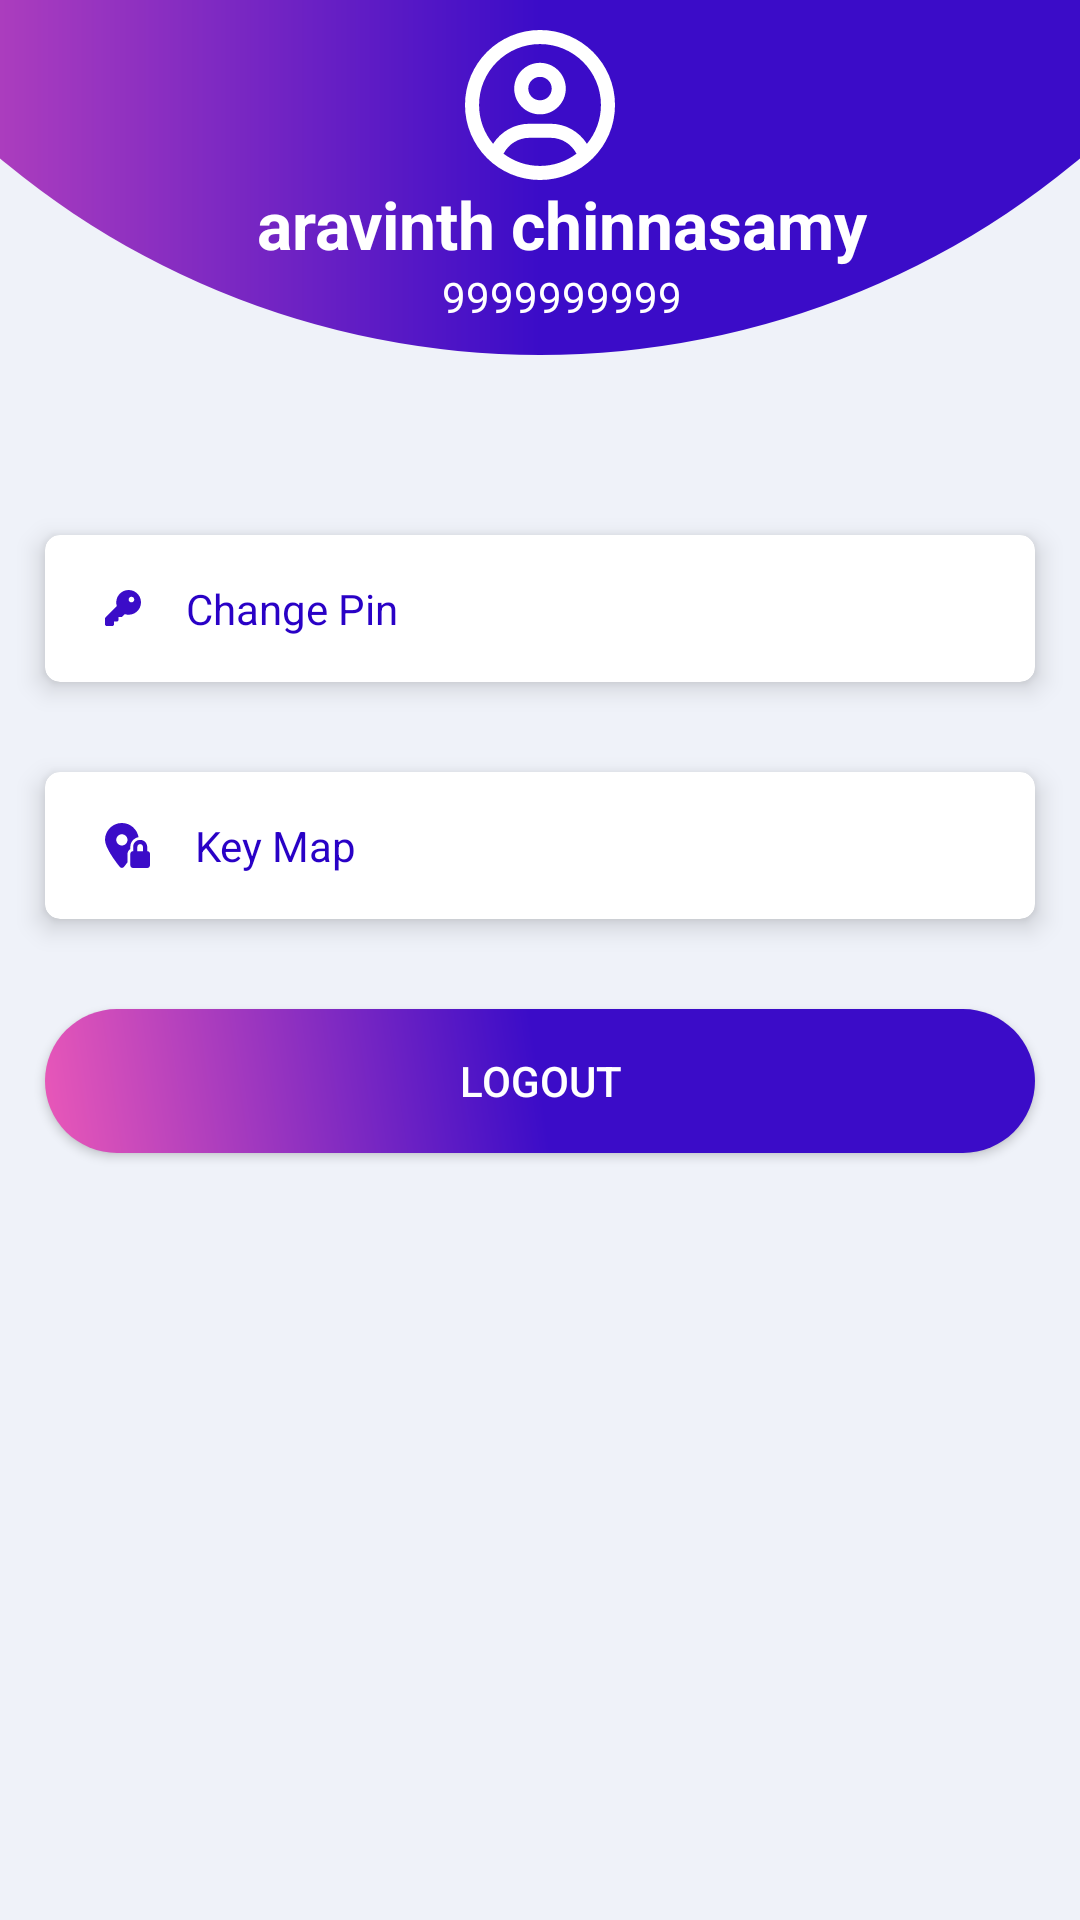

Reconstruct the res/layout file that produces this screen, plus the resources it refers to.
<!-- AndroidManifest.xml: application theme Theme.WM -->
<!-- res/layout/fragment_settings.xml -->
<?xml version="1.0" encoding="utf-8"?>
<LinearLayout xmlns:android="http://schemas.android.com/apk/res/android"
    xmlns:app="http://schemas.android.com/apk/res-auto"
    xmlns:tools="http://schemas.android.com/tools"
    android:background="@color/bg_white"
    android:layout_width="match_parent"
    android:layout_height="match_parent"
    tools:context=".Fragment.SettingsFragment">

    <LinearLayout
        android:layout_width="match_parent"
        android:layout_height="match_parent"
        android:orientation="vertical">


        <androidx.constraintlayout.widget.ConstraintLayout
            android:id="@+id/top_bgs"
            android:layout_width="match_parent"
            android:layout_height="wrap_content"
            android:layout_marginBottom="10dp"
            android:background="@drawable/signin_background"
            android:padding="10dp"
            app:layout_constraintBottom_toTopOf="@id/name_ct"
            app:layout_constraintEnd_toEndOf="parent"
            app:layout_constraintStart_toStartOf="parent"
            app:layout_constraintTop_toTopOf="parent"
            app:layout_constraintVertical_weight="0.5">

            <ImageView
                android:id="@+id/user_img"
                android:layout_width="0dp"
                android:layout_height="wrap_content"
                app:layout_constraintTop_toTopOf="parent"
                app:layout_constraintBottom_toTopOf="@id/user_name"
                app:layout_constraintEnd_toEndOf="@id/right_guide"
                app:layout_constraintStart_toStartOf="@id/left_guide"
                android:src="@drawable/ic_circle_user_regular" />

            <TextView
                android:id="@+id/user_name"
                android:layout_width="0dp"
                android:layout_height="wrap_content"
                android:paddingStart="15dp"
                app:layout_constraintEnd_toEndOf="@id/right_guide"
                app:layout_constraintStart_toStartOf="@id/left_guide"
                app:layout_constraintTop_toBottomOf="@id/user_img"
                app:layout_constraintBottom_toTopOf="@id/phone_number"
                android:text="aravinth chinnasamy"
                android:gravity="center"
                android:textColor="@color/white"
                android:textSize="22dp"
                android:textStyle="bold" />
            <TextView
                android:id="@+id/phone_number"
                android:layout_width="0dp"
                android:paddingStart="15dp"
                android:layout_height="wrap_content"
                android:gravity="center"
                app:layout_constraintEnd_toEndOf="@id/right_guide"
                app:layout_constraintStart_toStartOf="@id/left_guide"
                app:layout_constraintTop_toBottomOf="@id/user_name"
                app:layout_constraintBottom_toBottomOf="parent"
                android:text="9999999999"
                android:textColor="@color/white" />
            <androidx.constraintlayout.widget.Guideline
                android:id="@+id/left_guide"
                android:layout_width="2dp"
                android:layout_height="match_parent"
                android:orientation="vertical"
                app:layout_constraintGuide_begin="55dp" />

            <androidx.constraintlayout.widget.Guideline
                android:id="@+id/right_guide"
                android:layout_width="2dp"
                android:layout_height="match_parent"
                android:orientation="vertical"
                app:layout_constraintGuide_end="55dp" />
        </androidx.constraintlayout.widget.ConstraintLayout>

        <LinearLayout
            android:id="@+id/linear_layout"
            android:layout_width="match_parent"
            android:layout_height="match_parent"
            android:layout_marginTop="35dp"
            android:orientation="vertical">
            <androidx.cardview.widget.CardView
                android:layout_width="match_parent"
                android:layout_height="wrap_content"
                android:layout_margin="15dp"
                android:layout_marginStart="10dp"
                android:layout_marginEnd="10dp"
                app:cardCornerRadius="5dp"
                app:cardElevation="5dp"
                app:contentPadding="5dp"
                >
            <LinearLayout
                android:layout_width="match_parent"
                android:layout_height="wrap_content"
                android:layout_marginTop="10dp"
                android:paddingStart="15dp"
                android:layout_marginBottom="10dp"
                android:orientation="vertical">

                <TextView
                    android:id="@+id/change_pin"
                    android:layout_width="match_parent"
                    android:layout_height="wrap_content"
                    android:text="Change Pin"
                    android:drawableStart="@drawable/ic_key_solid"
                    android:drawablePadding="15dp"
                    android:textColor="@color/dark_blue" />
            </LinearLayout>
            </androidx.cardview.widget.CardView>
            <androidx.cardview.widget.CardView
                android:id="@+id/login_card"
                android:layout_width="match_parent"
                android:layout_height="wrap_content"
                android:layout_margin="15dp"
                android:layout_marginStart="10dp"
                android:layout_marginEnd="10dp"
                app:cardCornerRadius="5dp"
                app:cardElevation="5dp"
                app:contentPadding="5dp"
                >
            <LinearLayout
                android:layout_width="match_parent"
                android:layout_height="wrap_content"
                android:layout_marginTop="10dp"
                android:layout_marginBottom="10dp"
                android:orientation="vertical">

                <TextView
                    android:id="@+id/key_map"
                    android:layout_width="match_parent"
                    android:layout_height="wrap_content"
                    android:text="Key Map"
                    android:drawableStart="@drawable/ic_location_pin_lock_solid"
                    android:drawablePadding="15dp"
                    android:paddingStart="15dp"
                    android:textColor="@color/dark_blue" />
            </LinearLayout>
            </androidx.cardview.widget.CardView>
            <androidx.appcompat.widget.AppCompatButton
                android:id="@+id/log_out"
                android:layout_width="match_parent"
                android:layout_margin="15dp"
                android:background="@drawable/register_btn"
                android:textColor="@color/white"
                android:layout_marginBottom="15dp"
                android:layout_height="wrap_content"
                android:layout_gravity="center"
                android:text="Logout" />
        </LinearLayout>
    </LinearLayout>
</LinearLayout>
<!-- resources referenced by this layout -->
<resources>
  <color name="bg_white">#eff2f9</color>
  <color name="dark_blue">#2901c6</color>
  <color name="white">#FFFFFFFF</color>
  <!-- drawable ic_key_solid (drawable) -->
  <vector xmlns:android="http://schemas.android.com/apk/res/android"
      android:width="12dp"
      android:height="12dp"
      android:viewportWidth="512"
      android:viewportHeight="512">
    <path
        android:fillColor="@color/purple"
        android:pathData="M282.3,343.7L248.1,376.1C244.5,381.5 238.4,384 232,384H192V424C192,437.3 181.3,448 168,448H128V488C128,501.3 117.3,512 104,512H24C10.75,512 0,501.3 0,488V408C0,401.6 2.529,395.5 7.029,391L168.3,229.7C162.9,212.8 160,194.7 160,176C160,78.8 238.8,0 336,0C433.2,0 512,78.8 512,176C512,273.2 433.2,352 336,352C317.3,352 299.2,349.1 282.3,343.7zM376,176C398.1,176 416,158.1 416,136C416,113.9 398.1,96 376,96C353.9,96 336,113.9 336,136C336,158.1 353.9,176 376,176z"/>
  </vector>
  <!-- drawable register_btn (drawable) -->
  <shape xmlns:android="http://schemas.android.com/apk/res/android">
      <gradient
          android:angle="45"
          android:endColor="@color/purple"
          android:endX="548.5"
          android:endY="269.30426"
          android:startColor="@color/dark_pink"
          android:startX="548.5"
          android:startY="49.5"
          android:centerColor="@color/purple"
          android:type="linear">
      </gradient>
  
      
  
      <corners
          android:bottomLeftRadius="25dp"
          android:bottomRightRadius="25dp"
          android:topLeftRadius="25dp"
          android:topRightRadius="25dp" />
  </shape>
  <!-- drawable signin_background (drawable) -->
  <?xml version="1.0" encoding="utf-8"?>
  <layer-list xmlns:android="http://schemas.android.com/apk/res/android">
      <item
          android:bottom="0dp"
          android:left="-100dp"
          android:right="-100dp"
          android:top="-500dp">
          <shape>
              <corners android:radius="500dp" />
              <gradient
                  android:angle="360"
                  android:endColor="@color/purple"
                  android:endX="548.5"
                  android:centerColor="@color/purple"
                  android:endY="269.30426"
                  android:startColor="@color/dark_pink"
                  android:startX="548.5"
                  android:startY="49.5"
                  android:type="linear">
              </gradient>
          </shape>
      </item>
  
  
  </layer-list>
  <style name="Theme.WM" parent="AppTheme.NoActionBar">
          
          <item name="colorPrimary">@color/purple_500</item>
          <item name="colorPrimaryVariant">@color/purple_700</item>
          <item name="colorOnPrimary">@color/white</item>
          
          <item name="colorSecondary">@color/teal_200</item>
          <item name="colorSecondaryVariant">@color/teal_700</item>
          <item name="colorOnSecondary">@color/black</item>
          
          <item name="android:statusBarColor" tools:targetApi="l">?attr/colorPrimaryVariant</item>
          
      </style>
  <color name="purple">#3b0cc8</color>
  <color name="dark_pink">#ea58b8</color>
  <style name="AppTheme.NoActionBar">
          <item name="windowActionBar">false</item>
          <item name="windowNoTitle">true</item>
      </style>
  <color name="purple_500">#FF6200EE</color>
  <color name="purple_700">#FF3700B3</color>
  <color name="teal_200">#FF03DAC5</color>
  <color name="teal_700">#FF018786</color>
  <color name="black">#000</color>
</resources>
